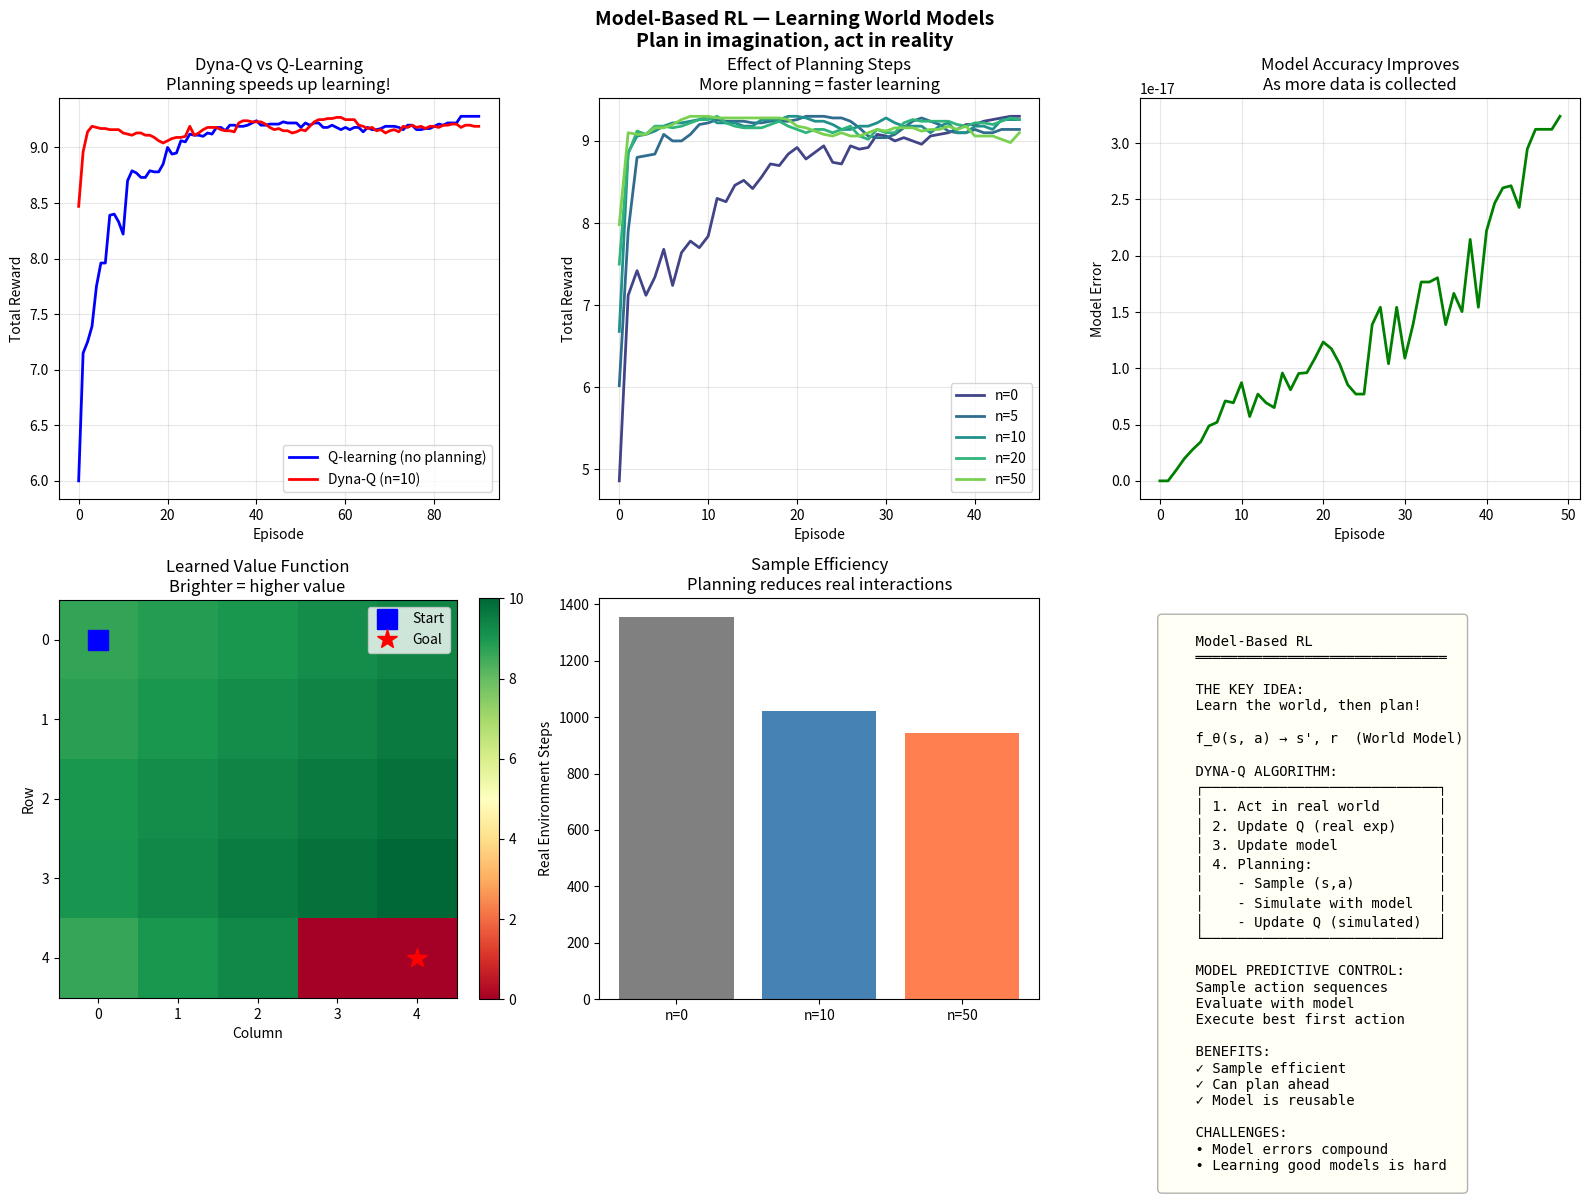

This chart was generated by the following Python code: (Note: this script raises an exception after producing the figure.)
"""
Model-Based RL — Learning World Models
======================================

Paradigm: LEARN THE ENVIRONMENT, THEN PLAN

===============================================================
WHAT IT IS (THE CORE IDEA)
===============================================================

Instead of learning directly from environment interactions,
LEARN A MODEL of the environment, then use it to PLAN.

MODEL-FREE:
    Act → Observe → Update value/policy directly
    "Learn from experience"

MODEL-BASED:
    Act → Observe → Update MODEL → PLAN with model → Act
    "Learn the world, then imagine"

THE WORLD MODEL:
    f_θ(s, a) → s', r

    Given (state, action), predict:
    - Next state s'
    - Reward r

===============================================================
WHY MODEL-BASED?
===============================================================

BENEFITS:
1. SAMPLE EFFICIENCY: Learn from imagined experience
2. PLANNING: Can look ahead without real interaction
3. TRANSFER: Model can generalize to new tasks
4. INTERPRETABILITY: Can inspect what model learned

CHALLENGES:
1. MODEL ERROR: Errors compound over time
2. COMPLEXITY: Learning accurate models is hard
3. PLANNING COST: Search over possible futures

===============================================================
DYNA-Q: SIMPLE MODEL-BASED RL
===============================================================

Combines model-free learning with model-based planning.

ALGORITHM:
1. Act in real environment, observe (s, a, r, s')
2. Update model: f(s, a) → (r, s')
3. Update Q with REAL experience: Q(s,a) ← ...
4. PLANNING: For k steps:
   - Sample past (s, a) from memory
   - Simulate: r, s' = f(s, a)
   - Update Q with SIMULATED experience

More planning = faster learning (if model is good)

===============================================================
MODEL PREDICTIVE CONTROL (MPC)
===============================================================

At each step:
1. Sample many random action sequences
2. Simulate each with learned model
3. Pick action sequence with highest reward
4. Execute FIRST action only
5. Repeat

No explicit policy! Pure planning with learned model.

===============================================================
THE MODEL ERROR PROBLEM
===============================================================

Model errors COMPOUND over long horizons:

True trajectory:   s0 → s1 → s2 → s3 → s4
Model trajectory:  s0 → s1' → s2'' → s3''' → s4''''
                         ↑ small error amplifies!

SOLUTIONS:
1. SHORT HORIZONS: Don't plan too far ahead
2. ENSEMBLES: Multiple models, use uncertainty
3. DYNA: Mix real and simulated experience
4. MODEL AWARENESS: Adjust trust based on accuracy

===============================================================
INDUCTIVE BIAS
===============================================================

1. WORLD IS LEARNABLE: Assumes environment has structure
2. MARKOV: State is sufficient for prediction
3. STATIONARY: Dynamics don't change
4. MODEL FAMILY: Neural net may not capture all dynamics

===============================================================
"""

import numpy as np
import matplotlib.pyplot as plt


class TabularEnvironmentModel:
    """
    Tabular model of environment dynamics.

    Learns: P(s', r | s, a) from experience.
    """

    def __init__(self, n_states, n_actions):
        self.n_states = n_states
        self.n_actions = n_actions

        # Counts for estimating transition probabilities
        self.counts = np.zeros((n_states, n_actions, n_states))
        self.reward_sum = np.zeros((n_states, n_actions))
        self.reward_count = np.zeros((n_states, n_actions))

        # Store observed (s, a) pairs for sampling
        self.observed_pairs = set()

    def update(self, state, action, reward, next_state):
        """Update model with observed transition."""
        self.counts[state, action, next_state] += 1
        self.reward_sum[state, action] += reward
        self.reward_count[state, action] += 1
        self.observed_pairs.add((state, action))

    def predict(self, state, action):
        """Predict next state and reward."""
        # Expected reward
        if self.reward_count[state, action] > 0:
            reward = self.reward_sum[state, action] / self.reward_count[state, action]
        else:
            reward = 0

        # Most likely next state
        counts = self.counts[state, action]
        if np.sum(counts) > 0:
            probs = counts / np.sum(counts)
            next_state = np.argmax(probs)  # Deterministic prediction
            # Or sample: next_state = np.random.choice(self.n_states, p=probs)
        else:
            next_state = state  # Default: stay in place

        return next_state, reward

    def sample_observed(self):
        """Sample a previously observed (state, action) pair."""
        if not self.observed_pairs:
            return None, None
        pair = list(self.observed_pairs)[np.random.randint(len(self.observed_pairs))]
        return pair


class NeuralEnvironmentModel:
    """
    Neural network model of environment dynamics.

    f_θ(s, a) → s', r
    """

    def __init__(self, state_dim, action_dim, hidden_dim=64):
        self.state_dim = state_dim
        self.action_dim = action_dim

        # Network for predicting (Δs, r) given (s, a)
        input_dim = state_dim + action_dim

        scale = np.sqrt(2.0 / input_dim)
        self.W1 = np.random.randn(input_dim, hidden_dim) * scale
        self.b1 = np.zeros(hidden_dim)

        scale = np.sqrt(2.0 / hidden_dim)
        self.W2 = np.random.randn(hidden_dim, hidden_dim) * scale
        self.b2 = np.zeros(hidden_dim)

        # Output: [Δs (state change), r (reward)]
        self.W_state = np.random.randn(hidden_dim, state_dim) * 0.1
        self.b_state = np.zeros(state_dim)

        self.W_reward = np.random.randn(hidden_dim, 1) * 0.1
        self.b_reward = np.zeros(1)

        # Experience buffer for training
        self.buffer = []
        self.buffer_size = 10000

    def relu(self, x):
        return np.maximum(0, x)

    def forward(self, state, action):
        """Predict state change and reward."""
        if state.ndim == 1:
            state = state.reshape(1, -1)
        if action.ndim == 1:
            action = action.reshape(1, -1)

        x = np.concatenate([state, action], axis=-1)

        h = self.relu(x @ self.W1 + self.b1)
        h = self.relu(h @ self.W2 + self.b2)

        delta_state = h @ self.W_state + self.b_state
        reward = h @ self.W_reward + self.b_reward

        return delta_state, reward.squeeze()

    def predict(self, state, action):
        """Predict next state and reward."""
        delta_state, reward = self.forward(state, action)
        next_state = state + delta_state
        return next_state.squeeze(), reward.item() if hasattr(reward, 'item') else float(reward)

    def update(self, state, action, reward, next_state, lr=0.001):
        """Update model with single transition."""
        # Compute prediction
        delta_pred, reward_pred = self.forward(state.reshape(1, -1),
                                                action.reshape(1, -1))

        # Targets
        delta_true = next_state - state
        reward_true = reward

        # Simple gradient step (MSE loss)
        delta_error = delta_pred - delta_true.reshape(1, -1)
        reward_error = reward_pred - reward_true

        # Backprop through last layer (simplified)
        self.W_state -= lr * delta_error.T @ delta_error
        self.W_reward -= lr * reward_error * reward_error

    def store(self, state, action, reward, next_state):
        """Store transition in buffer."""
        if len(self.buffer) >= self.buffer_size:
            self.buffer.pop(0)
        self.buffer.append((state, action, reward, next_state))


class GridWorldEnv:
    """
    Simple gridworld environment for testing.

    Goal: Navigate from start to goal.
    """

    def __init__(self, size=5):
        self.size = size
        self.n_states = size * size
        self.n_actions = 4  # Up, Down, Left, Right
        self.goal = (size - 1, size - 1)
        self.reset()

    def reset(self):
        """Reset to start position."""
        self.pos = (0, 0)
        return self._get_state()

    def _get_state(self):
        """Convert position to state index."""
        return self.pos[0] * self.size + self.pos[1]

    def _get_pos(self, state):
        """Convert state index to position."""
        return (state // self.size, state % self.size)

    def step(self, action):
        """Take action, return (state, reward, done)."""
        row, col = self.pos

        # Move
        if action == 0:  # Up
            row = max(0, row - 1)
        elif action == 1:  # Down
            row = min(self.size - 1, row + 1)
        elif action == 2:  # Left
            col = max(0, col - 1)
        elif action == 3:  # Right
            col = min(self.size - 1, col + 1)

        self.pos = (row, col)

        # Reward
        if self.pos == self.goal:
            reward = 10.0
            done = True
        else:
            reward = -0.1
            done = False

        return self._get_state(), reward, done


class DynaQ:
    """
    Dyna-Q: Combines Q-learning with model-based planning.

    1. Learn from real experience (model-free)
    2. Learn environment model
    3. Plan with simulated experience (model-based)
    """

    def __init__(self, n_states, n_actions, gamma=0.99, alpha=0.1,
                 epsilon=0.1, n_planning=10):
        """
        Parameters:
        - n_states: Number of states
        - n_actions: Number of actions
        - gamma: Discount factor
        - alpha: Learning rate
        - epsilon: Exploration rate
        - n_planning: Number of planning steps per real step
        """
        self.n_states = n_states
        self.n_actions = n_actions
        self.gamma = gamma
        self.alpha = alpha
        self.epsilon = epsilon
        self.n_planning = n_planning

        # Q-table
        self.Q = np.zeros((n_states, n_actions))

        # Environment model
        self.model = TabularEnvironmentModel(n_states, n_actions)

        # History
        self.history = {'episode_rewards': [], 'episode_lengths': []}

    def select_action(self, state):
        """ε-greedy action selection."""
        if np.random.random() < self.epsilon:
            return np.random.randint(self.n_actions)
        else:
            return np.argmax(self.Q[state])

    def update_q(self, state, action, reward, next_state, done):
        """Q-learning update."""
        target = reward
        if not done:
            target += self.gamma * np.max(self.Q[next_state])

        self.Q[state, action] += self.alpha * (target - self.Q[state, action])

    def planning_step(self):
        """Single planning step using learned model."""
        # Sample previously observed (s, a)
        state, action = self.model.sample_observed()
        if state is None:
            return

        # Simulate with model
        next_state, reward = self.model.predict(state, action)

        # Update Q with simulated experience
        self.update_q(state, action, reward, next_state, done=False)

    def train_episode(self, env):
        """Train for one episode."""
        state = env.reset()
        total_reward = 0
        steps = 0

        while True:
            # Select action
            action = self.select_action(state)

            # Execute action
            next_state, reward, done = env.step(action)
            total_reward += reward
            steps += 1

            # Update model
            self.model.update(state, action, reward, next_state)

            # Q-learning update (real experience)
            self.update_q(state, action, reward, next_state, done)

            # Planning steps (simulated experience)
            for _ in range(self.n_planning):
                self.planning_step()

            state = next_state

            if done or steps > 200:
                break

        self.history['episode_rewards'].append(total_reward)
        self.history['episode_lengths'].append(steps)

        return total_reward


class MPC:
    """
    Model Predictive Control.

    At each step:
    1. Sample action sequences
    2. Evaluate with learned model
    3. Execute best first action
    """

    def __init__(self, env_model, horizon=5, n_samples=100, gamma=0.99):
        """
        Parameters:
        - env_model: Learned environment model
        - horizon: Planning horizon
        - n_samples: Number of action sequences to sample
        """
        self.model = env_model
        self.horizon = horizon
        self.n_samples = n_samples
        self.gamma = gamma

    def select_action(self, state, n_actions):
        """Select action using random shooting MPC."""
        best_return = -np.inf
        best_action = 0

        for _ in range(self.n_samples):
            # Sample random action sequence
            actions = np.random.randint(0, n_actions, size=self.horizon)

            # Simulate trajectory
            total_return = 0
            current_state = state

            for t, action in enumerate(actions):
                next_state, reward = self.model.predict(current_state, action)
                total_return += (self.gamma ** t) * reward
                current_state = next_state

            # Track best
            if total_return > best_return:
                best_return = total_return
                best_action = actions[0]

        return best_action


# ============================================================
# VISUALIZATION
# ============================================================

def visualize_model_based_rl():
    """
    Comprehensive model-based RL visualization:
    1. Dyna-Q vs Q-learning
    2. Planning steps effect
    3. Model accuracy
    4. MPC planning
    5. Sample efficiency
    6. Summary
    """
    print("\n" + "="*60)
    print("MODEL-BASED RL VISUALIZATION")
    print("="*60)

    fig = plt.figure(figsize=(16, 12))
    np.random.seed(42)

    # ============ Plot 1: Dyna-Q vs Q-Learning ============
    ax1 = fig.add_subplot(2, 3, 1)

    # Q-learning (no planning)
    env = GridWorldEnv(size=5)
    q_agent = DynaQ(env.n_states, env.n_actions, n_planning=0)

    q_rewards = []
    for episode in range(100):
        r = q_agent.train_episode(env)
        q_rewards.append(r)

    # Dyna-Q (with planning)
    env = GridWorldEnv(size=5)
    dyna_agent = DynaQ(env.n_states, env.n_actions, n_planning=10)

    dyna_rewards = []
    for episode in range(100):
        r = dyna_agent.train_episode(env)
        dyna_rewards.append(r)

    # Smooth and plot
    window = 10
    q_smooth = np.convolve(q_rewards, np.ones(window)/window, mode='valid')
    dyna_smooth = np.convolve(dyna_rewards, np.ones(window)/window, mode='valid')

    ax1.plot(q_smooth, 'b-', linewidth=2, label='Q-learning (no planning)')
    ax1.plot(dyna_smooth, 'r-', linewidth=2, label='Dyna-Q (n=10)')
    ax1.set_xlabel('Episode')
    ax1.set_ylabel('Total Reward')
    ax1.set_title('Dyna-Q vs Q-Learning\nPlanning speeds up learning!')
    ax1.legend()
    ax1.grid(True, alpha=0.3)

    # ============ Plot 2: Effect of Planning Steps ============
    ax2 = fig.add_subplot(2, 3, 2)

    planning_values = [0, 5, 10, 20, 50]
    colors = plt.cm.viridis(np.linspace(0.2, 0.8, len(planning_values)))

    for n_plan, color in zip(planning_values, colors):
        env = GridWorldEnv(size=5)
        agent = DynaQ(env.n_states, env.n_actions, n_planning=n_plan)

        rewards = []
        for episode in range(50):
            r = agent.train_episode(env)
            rewards.append(r)

        smooth = np.convolve(rewards, np.ones(5)/5, mode='valid')
        ax2.plot(smooth, color=color, linewidth=2, label=f'n={n_plan}')

    ax2.set_xlabel('Episode')
    ax2.set_ylabel('Total Reward')
    ax2.set_title('Effect of Planning Steps\nMore planning = faster learning')
    ax2.legend()
    ax2.grid(True, alpha=0.3)

    # ============ Plot 3: Model Accuracy Over Time ============
    ax3 = fig.add_subplot(2, 3, 3)

    env = GridWorldEnv(size=5)
    agent = DynaQ(env.n_states, env.n_actions, n_planning=10)

    # Track model accuracy
    model_errors = []

    for episode in range(50):
        state = env.reset()
        episode_errors = []

        for step in range(50):
            action = agent.select_action(state)
            true_next_state, true_reward, done = env.step(action)

            # Model prediction
            pred_next_state, pred_reward = agent.model.predict(state, action)

            # Error (if model has data for this (s,a))
            if (state, action) in agent.model.observed_pairs:
                error = abs(pred_next_state - true_next_state) + abs(pred_reward - true_reward)
                episode_errors.append(error)

            agent.model.update(state, action, true_reward, true_next_state)
            agent.update_q(state, action, true_reward, true_next_state, done)

            state = true_next_state
            if done:
                break

        if episode_errors:
            model_errors.append(np.mean(episode_errors))

    ax3.plot(model_errors, 'g-', linewidth=2)
    ax3.set_xlabel('Episode')
    ax3.set_ylabel('Model Error')
    ax3.set_title('Model Accuracy Improves\nAs more data is collected')
    ax3.grid(True, alpha=0.3)

    # ============ Plot 4: Learned Q-values ============
    ax4 = fig.add_subplot(2, 3, 4)

    # Show Q-values as heatmap
    q_max = np.max(dyna_agent.Q, axis=1).reshape(5, 5)

    im = ax4.imshow(q_max, cmap='RdYlGn', aspect='equal')
    ax4.set_xlabel('Column')
    ax4.set_ylabel('Row')
    ax4.set_title('Learned Value Function\nBrighter = higher value')
    plt.colorbar(im, ax=ax4, fraction=0.046)

    # Mark start and goal
    ax4.plot(0, 0, 'bs', markersize=15, label='Start')
    ax4.plot(4, 4, 'r*', markersize=15, label='Goal')
    ax4.legend(loc='upper right')

    # ============ Plot 5: Sample Efficiency ============
    ax5 = fig.add_subplot(2, 3, 5)

    # Compare real environment steps needed
    target_reward = 5.0  # Threshold for "solved"

    results = {}

    for n_plan in [0, 10, 50]:
        env = GridWorldEnv(size=5)
        agent = DynaQ(env.n_states, env.n_actions, n_planning=n_plan)

        total_steps = 0
        rewards = []

        for episode in range(100):
            state = env.reset()
            episode_steps = 0

            while True:
                action = agent.select_action(state)
                next_state, reward, done = env.step(action)

                agent.model.update(state, action, reward, next_state)
                agent.update_q(state, action, reward, next_state, done)

                for _ in range(n_plan):
                    agent.planning_step()

                state = next_state
                episode_steps += 1
                total_steps += 1

                if done or episode_steps > 100:
                    break

            rewards.append(agent.history['episode_rewards'][-1] if agent.history['episode_rewards'] else 0)

        results[n_plan] = total_steps

    x = np.arange(len(results))
    ax5.bar(x, list(results.values()), color=['gray', 'steelblue', 'coral'])
    ax5.set_xticks(x)
    ax5.set_xticklabels([f'n={k}' for k in results.keys()])
    ax5.set_ylabel('Real Environment Steps')
    ax5.set_title('Sample Efficiency\nPlanning reduces real interactions')

    # ============ Plot 6: Summary ============
    ax6 = fig.add_subplot(2, 3, 6)
    ax6.axis('off')

    summary = """
    Model-Based RL
    ══════════════════════════════

    THE KEY IDEA:
    Learn the world, then plan!

    f_θ(s, a) → s', r  (World Model)

    DYNA-Q ALGORITHM:
    ┌────────────────────────────┐
    │ 1. Act in real world       │
    │ 2. Update Q (real exp)     │
    │ 3. Update model            │
    │ 4. Planning:               │
    │    - Sample (s,a)          │
    │    - Simulate with model   │
    │    - Update Q (simulated)  │
    └────────────────────────────┘

    MODEL PREDICTIVE CONTROL:
    Sample action sequences
    Evaluate with model
    Execute best first action

    BENEFITS:
    ✓ Sample efficient
    ✓ Can plan ahead
    ✓ Model is reusable

    CHALLENGES:
    • Model errors compound
    • Learning good models is hard
    """

    ax6.text(0.05, 0.95, summary, transform=ax6.transAxes, fontsize=10,
             verticalalignment='top', fontfamily='monospace',
             bbox=dict(boxstyle='round', facecolor='lightyellow', alpha=0.3))

    plt.suptitle('Model-Based RL — Learning World Models\n'
                 'Plan in imagination, act in reality',
                 fontsize=14, fontweight='bold')
    plt.tight_layout()

    return fig


# ============================================================
# ABLATION EXPERIMENTS
# ============================================================

def ablation_experiments():
    """Run ablation experiments for model-based RL."""

    print("\n" + "="*60)
    print("ABLATION EXPERIMENTS")
    print("="*60)

    np.random.seed(42)

    # 1. Planning steps
    print("\n1. EFFECT OF PLANNING STEPS")
    print("-" * 40)

    for n_plan in [0, 5, 10, 20, 50]:
        env = GridWorldEnv(size=5)
        agent = DynaQ(env.n_states, env.n_actions, n_planning=n_plan)

        final_rewards = []
        for episode in range(50):
            agent.train_episode(env)
            if episode >= 40:
                final_rewards.append(agent.history['episode_rewards'][-1])

        print(f"n_planning={n_plan:<3}  avg_reward={np.mean(final_rewards):.2f}")

    print("→ More planning = better, but diminishing returns")

    # 2. Grid size (complexity)
    print("\n2. EFFECT OF ENVIRONMENT COMPLEXITY")
    print("-" * 40)

    for size in [3, 5, 7, 10]:
        env = GridWorldEnv(size=size)
        agent = DynaQ(env.n_states, env.n_actions, n_planning=10)

        final_rewards = []
        for episode in range(100):
            agent.train_episode(env)
            if episode >= 80:
                final_rewards.append(agent.history['episode_rewards'][-1])

        print(f"grid_size={size}  n_states={size*size:<4}  avg_reward={np.mean(final_rewards):.2f}")

    print("→ Larger state space = harder to learn model")

    # 3. Learning rate
    print("\n3. EFFECT OF LEARNING RATE")
    print("-" * 40)

    for alpha in [0.01, 0.1, 0.3, 0.5]:
        env = GridWorldEnv(size=5)
        agent = DynaQ(env.n_states, env.n_actions, alpha=alpha, n_planning=10)

        final_rewards = []
        for episode in range(50):
            agent.train_episode(env)
            if episode >= 40:
                final_rewards.append(agent.history['episode_rewards'][-1])

        print(f"α={alpha:.2f}  avg_reward={np.mean(final_rewards):.2f}")

    print("→ α=0.1-0.3 often works well")


# ============================================================
# MAIN
# ============================================================

if __name__ == '__main__':
    print("="*60)
    print("Model-Based RL — Learning World Models")
    print("="*60)

    print(__doc__)

    # Run experiments
    ablation_experiments()

    # Create visualization
    fig = visualize_model_based_rl()
    save_path = '/Users/<user>/ML Algorithms/32_model_based_rl.png'
    fig.savefig(save_path, dpi=100, bbox_inches='tight')
    print(f"\nSaved visualization to: {save_path}")
    plt.close(fig)

    print("\n" + "="*60)
    print("SUMMARY")
    print("="*60)
    print("""
1. Model-Based RL: Learn a model, then plan with it
2. World Model: f(s,a) → s', r
3. Dyna-Q: Combine Q-learning + model-based planning
4. Planning with simulated experience speeds learning
5. More sample efficient than model-free
6. Challenge: Model errors compound over horizon
7. MPC: Plan at each step with learned model
    """)
